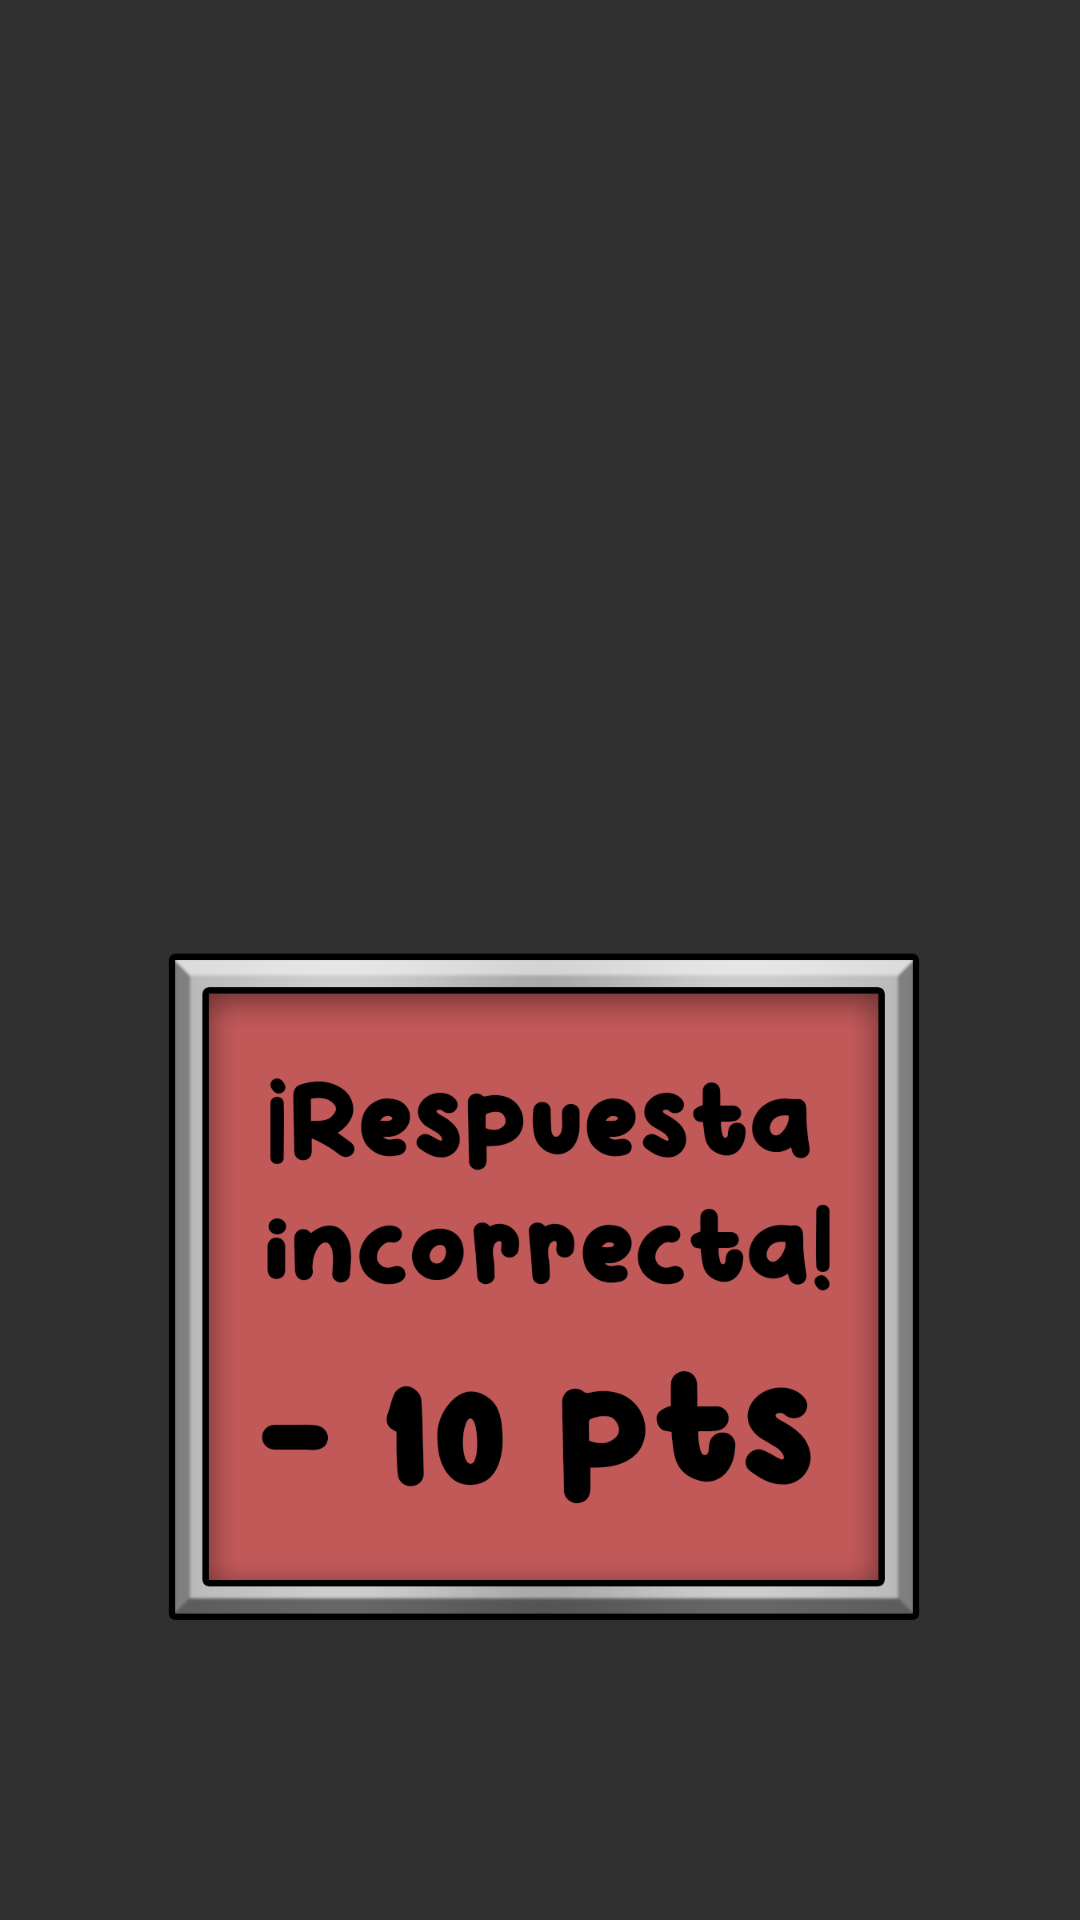

Produce the Android XML layout that renders to this screen, including the resource entries it uses.
<!-- AndroidManifest.xml: application theme MyButton.Quiz -->
<!-- res/layout/fragment_popup_fallada.xml -->
<?xml version="1.0" encoding="utf-8"?>
<androidx.constraintlayout.widget.ConstraintLayout xmlns:android="http://schemas.android.com/apk/res/android"
    xmlns:app="http://schemas.android.com/apk/res-auto"
    android:layout_width="match_parent"
    android:layout_height="match_parent">


    <ImageView
        android:layout_width="wrap_content"
        android:layout_height="wrap_content"
        android:src="@drawable/respuesta_incorrecta"
        app:layout_constraintBottom_toBottomOf="parent"
        app:layout_constraintEnd_toEndOf="parent"
        app:layout_constraintStart_toStartOf="parent"
        app:layout_constraintTop_toTopOf="parent" />




</androidx.constraintlayout.widget.ConstraintLayout>
<!-- resources referenced by this layout -->
<resources>
  <!-- drawable respuesta_incorrecta: png bitmap (drawable, 66229 bytes) -->
  <style name="MyButton.Quiz" parent="Theme.AppCompat">
          
  
  
          
          <item name="android:statusBarColor" tools:targetApi="l">?attr/colorPrimaryVariant</item>
  
          
      </style>
</resources>
